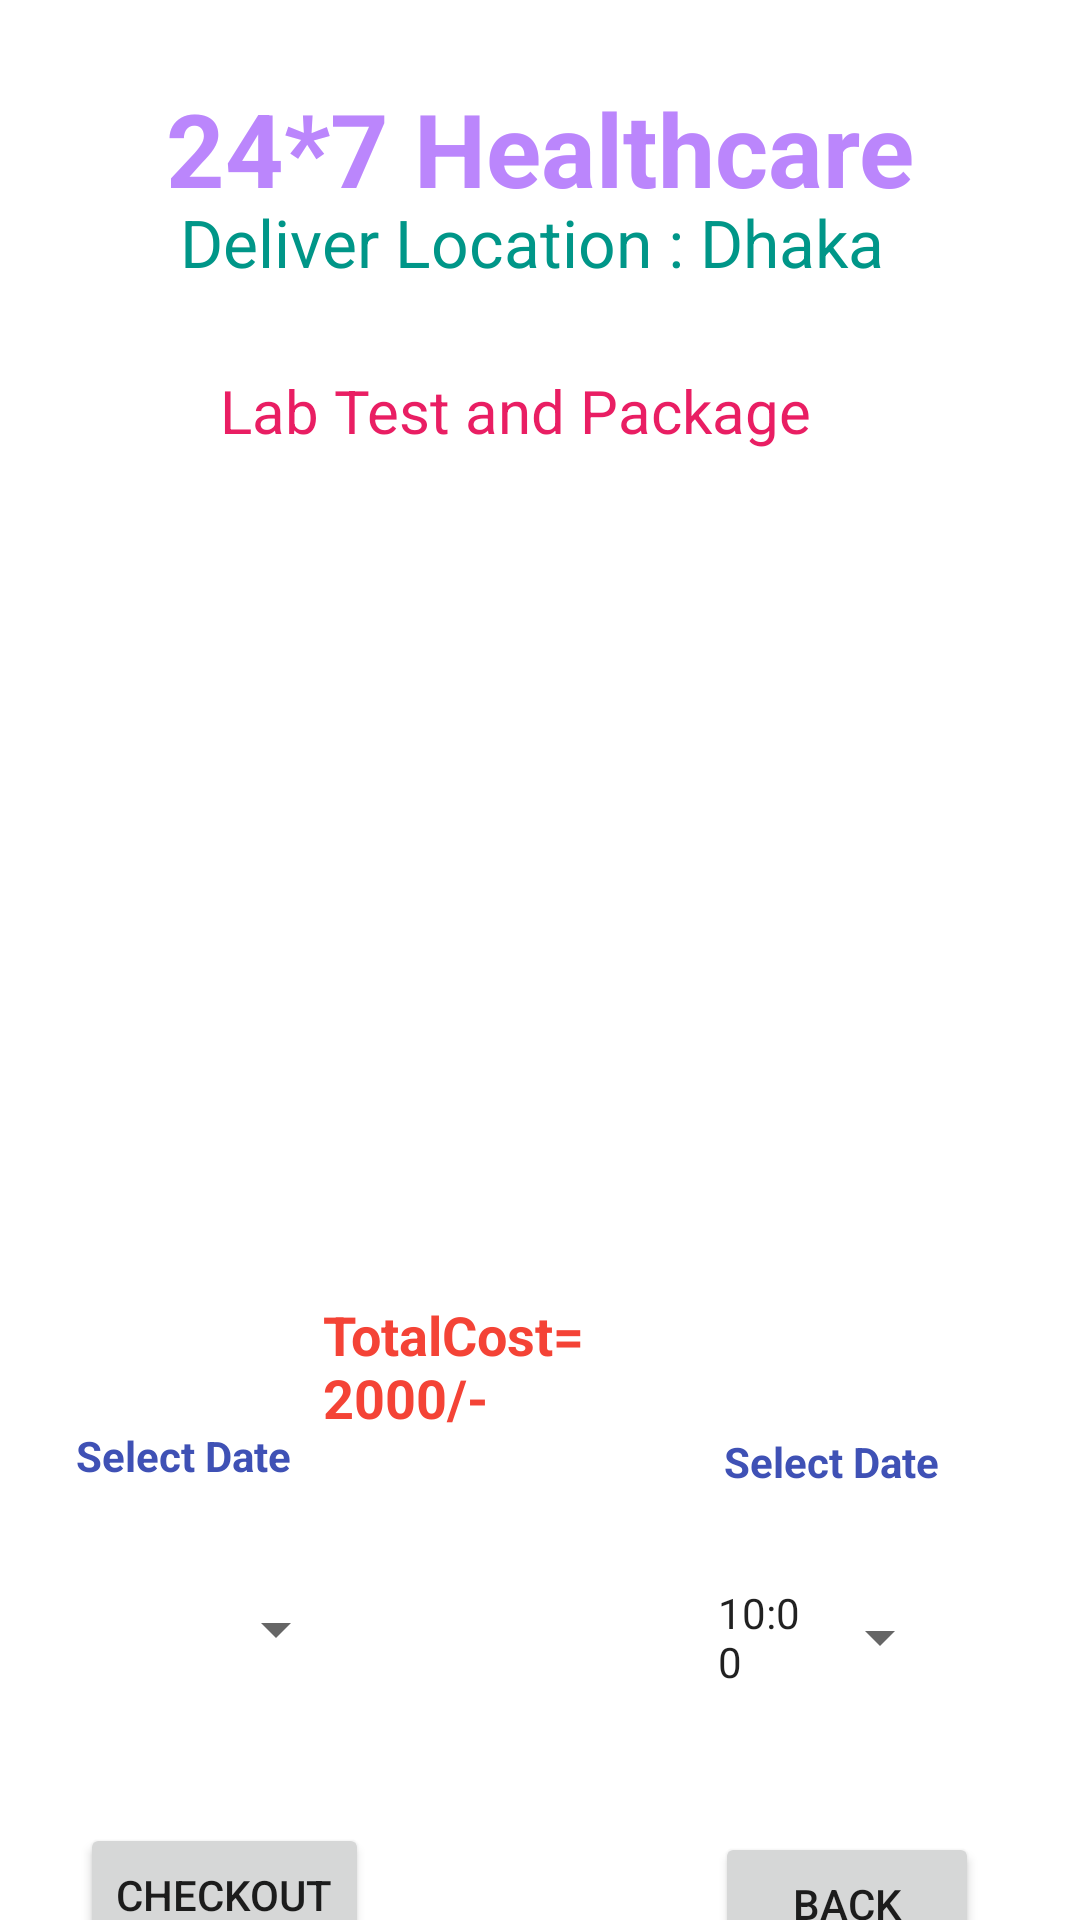

Produce the Android XML layout that renders to this screen, including the resource entries it uses.
<!-- AndroidManifest.xml: application theme Theme.MedicalSupportApp -->
<!-- res/layout/activity_cart_lab.xml -->
<?xml version="1.0" encoding="utf-8"?>
<androidx.constraintlayout.widget.ConstraintLayout xmlns:android="http://schemas.android.com/apk/res/android"
    xmlns:app="http://schemas.android.com/apk/res-auto"
    xmlns:tools="http://schemas.android.com/tools"
    android:layout_width="match_parent"
    android:layout_height="match_parent"
    android:background="@drawable/background"
    tools:context=".CartLabActivity">

    <TextView
        android:id="@+id/textViewCartTotalCost"
        android:layout_width="144dp"
        android:layout_height="45dp"
        android:layout_marginTop="16dp"
        android:text="TotalCost= 2000/-"
        android:textAllCaps="false"
        android:textColor="#F44336"
        android:textSize="18sp"
        android:textStyle="bold"
        app:layout_constraintEnd_toEndOf="parent"
        app:layout_constraintHorizontal_bias="0.498"
        app:layout_constraintStart_toStartOf="parent"
        app:layout_constraintTop_toBottomOf="@+id/listViewCart" />

    <Button
        android:id="@+id/buttonCartTime"
        style="?android:spinnerStyle"
        android:layout_width="78dp"
        android:layout_height="50dp"
        android:layout_marginTop="24dp"
        android:text="10:00"
        app:layout_constraintEnd_toEndOf="parent"
        app:layout_constraintHorizontal_bias="0.849"
        app:layout_constraintStart_toStartOf="parent"
        app:layout_constraintTop_toBottomOf="@+id/textView6" />

    <TextView
        android:id="@+id/textView6"
        android:layout_width="wrap_content"
        android:layout_height="wrap_content"
        android:layout_marginBottom="160dp"
        android:text="Select Date"
        android:textAllCaps="false"
        android:textColor="#3F51B5"
        android:textStyle="bold"
        app:layout_constraintBottom_toBottomOf="parent"
        app:layout_constraintEnd_toEndOf="parent"
        app:layout_constraintHorizontal_bias="0.837"
        app:layout_constraintStart_toStartOf="parent"
        app:layout_constraintTop_toBottomOf="@+id/textViewCartTotalCost"
        app:layout_constraintVertical_bias="0.0" />

    <TextView
        android:id="@+id/textViewLTName"
        android:layout_width="wrap_content"
        android:layout_height="wrap_content"
        android:text="24*7 Healthcare"
        android:textColor="@color/purple_200"
        android:textSize="34sp"
        android:textStyle="bold"
        app:layout_constraintBottom_toBottomOf="parent"
        app:layout_constraintEnd_toEndOf="parent"
        app:layout_constraintStart_toStartOf="parent"
        app:layout_constraintTop_toTopOf="parent"
        app:layout_constraintVertical_bias="0.045" />

    <TextView
        android:id="@+id/textViewLTTitle"
        android:layout_width="wrap_content"
        android:layout_height="wrap_content"
        android:text="Deliver Location : Dhaka "
        android:textColor="#009688"
        android:textSize="22sp"
        app:layout_constraintBottom_toBottomOf="parent"
        app:layout_constraintEnd_toEndOf="parent"
        app:layout_constraintStart_toStartOf="parent"
        app:layout_constraintTop_toTopOf="parent"
        app:layout_constraintVertical_bias="0.108" />

    <ListView
        android:id="@+id/listViewCart"
        android:layout_width="286dp"
        android:layout_height="263dp"
        app:layout_constraintBottom_toBottomOf="parent"
        app:layout_constraintEnd_toEndOf="parent"
        app:layout_constraintHorizontal_bias="0.536"
        app:layout_constraintStart_toStartOf="parent"
        app:layout_constraintTop_toTopOf="parent"
        app:layout_constraintVertical_bias="0.408" />

    <Button
        android:id="@+id/buttonCartBack"
        android:layout_width="wrap_content"
        android:layout_height="wrap_content"
        android:layout_marginTop="40dp"
        android:text="Back"
        app:layout_constraintEnd_toEndOf="parent"
        app:layout_constraintHorizontal_bias="0.876"
        app:layout_constraintStart_toStartOf="parent"
        app:layout_constraintTop_toBottomOf="@+id/buttonCartTime" />

    <Button
        android:id="@+id/buttonCartCheckout"
        android:layout_width="wrap_content"
        android:layout_height="wrap_content"
        android:layout_marginTop="40dp"
        android:text="Checkout"
        app:layout_constraintEnd_toEndOf="parent"
        app:layout_constraintHorizontal_bias="0.101"
        app:layout_constraintStart_toStartOf="parent"
        app:layout_constraintTop_toBottomOf="@+id/buttonCartDate" />

    <TextView
        android:id="@+id/textViewCartTitle"
        android:layout_width="225dp"
        android:layout_height="56dp"
        android:text="Lab Test and Package "
        android:textColor="#E91E63"
        android:textSize="20sp"
        app:layout_constraintBottom_toBottomOf="parent"
        app:layout_constraintEnd_toEndOf="parent"
        app:layout_constraintHorizontal_bias="0.543"
        app:layout_constraintStart_toStartOf="parent"
        app:layout_constraintTop_toTopOf="parent"
        app:layout_constraintVertical_bias="0.211" />

    <TextView
        android:id="@+id/textView3"
        android:layout_width="wrap_content"
        android:layout_height="wrap_content"
        android:layout_marginBottom="161dp"
        android:text="Select Date"
        android:textAllCaps="false"
        android:textColor="#3F51B5"
        android:textStyle="bold"
        app:layout_constraintBottom_toBottomOf="parent"
        app:layout_constraintEnd_toEndOf="parent"
        app:layout_constraintHorizontal_bias="0.088"
        app:layout_constraintStart_toStartOf="parent"
        app:layout_constraintTop_toBottomOf="@+id/textViewCartTotalCost"
        app:layout_constraintVertical_bias="0.118" />

    <Button
        android:id="@+id/buttonCartDate"
        style="?android:spinnerStyle"
        android:layout_width="91dp"
        android:layout_height="49dp"
        android:layout_marginTop="24dp"
        android:drawableLeft="@drawable/calendar"
        app:layout_constraintEnd_toEndOf="parent"
        app:layout_constraintHorizontal_bias="0.093"
        app:layout_constraintStart_toStartOf="parent"
        app:layout_constraintTop_toBottomOf="@+id/textView3" />

</androidx.constraintlayout.widget.ConstraintLayout>
<!-- resources referenced by this layout -->
<resources>
  <style name="Theme.MedicalSupportApp" parent="Theme.MaterialComponents.DayNight.DarkActionBar">
          
          <item name="colorPrimary">@color/purple_500</item>
          <item name="colorPrimaryVariant">@color/purple_700</item>
          <item name="colorOnPrimary">@color/white</item>
          
          <item name="colorSecondary">@color/teal_200</item>
          <item name="colorSecondaryVariant">@color/teal_700</item>
          <item name="colorOnSecondary">@color/black</item>
          
          <item name="android:statusBarColor">?attr/colorPrimaryVariant</item>
          
      </style>
  <!-- not gathered from this repository: default colours our renderer supplied (Android Studio template values) -->
  <color name="purple_200">#FFBB86FC</color>
  <color name="purple_500">#FF6200EE</color>
  <color name="purple_700">#FF3700B3</color>
  <color name="teal_200">#FF03DAC5</color>
  <color name="teal_700">#FF018786</color>
  <color name="black">#FF000000</color>
  <color name="white">#FFFFFFFF</color>
</resources>
